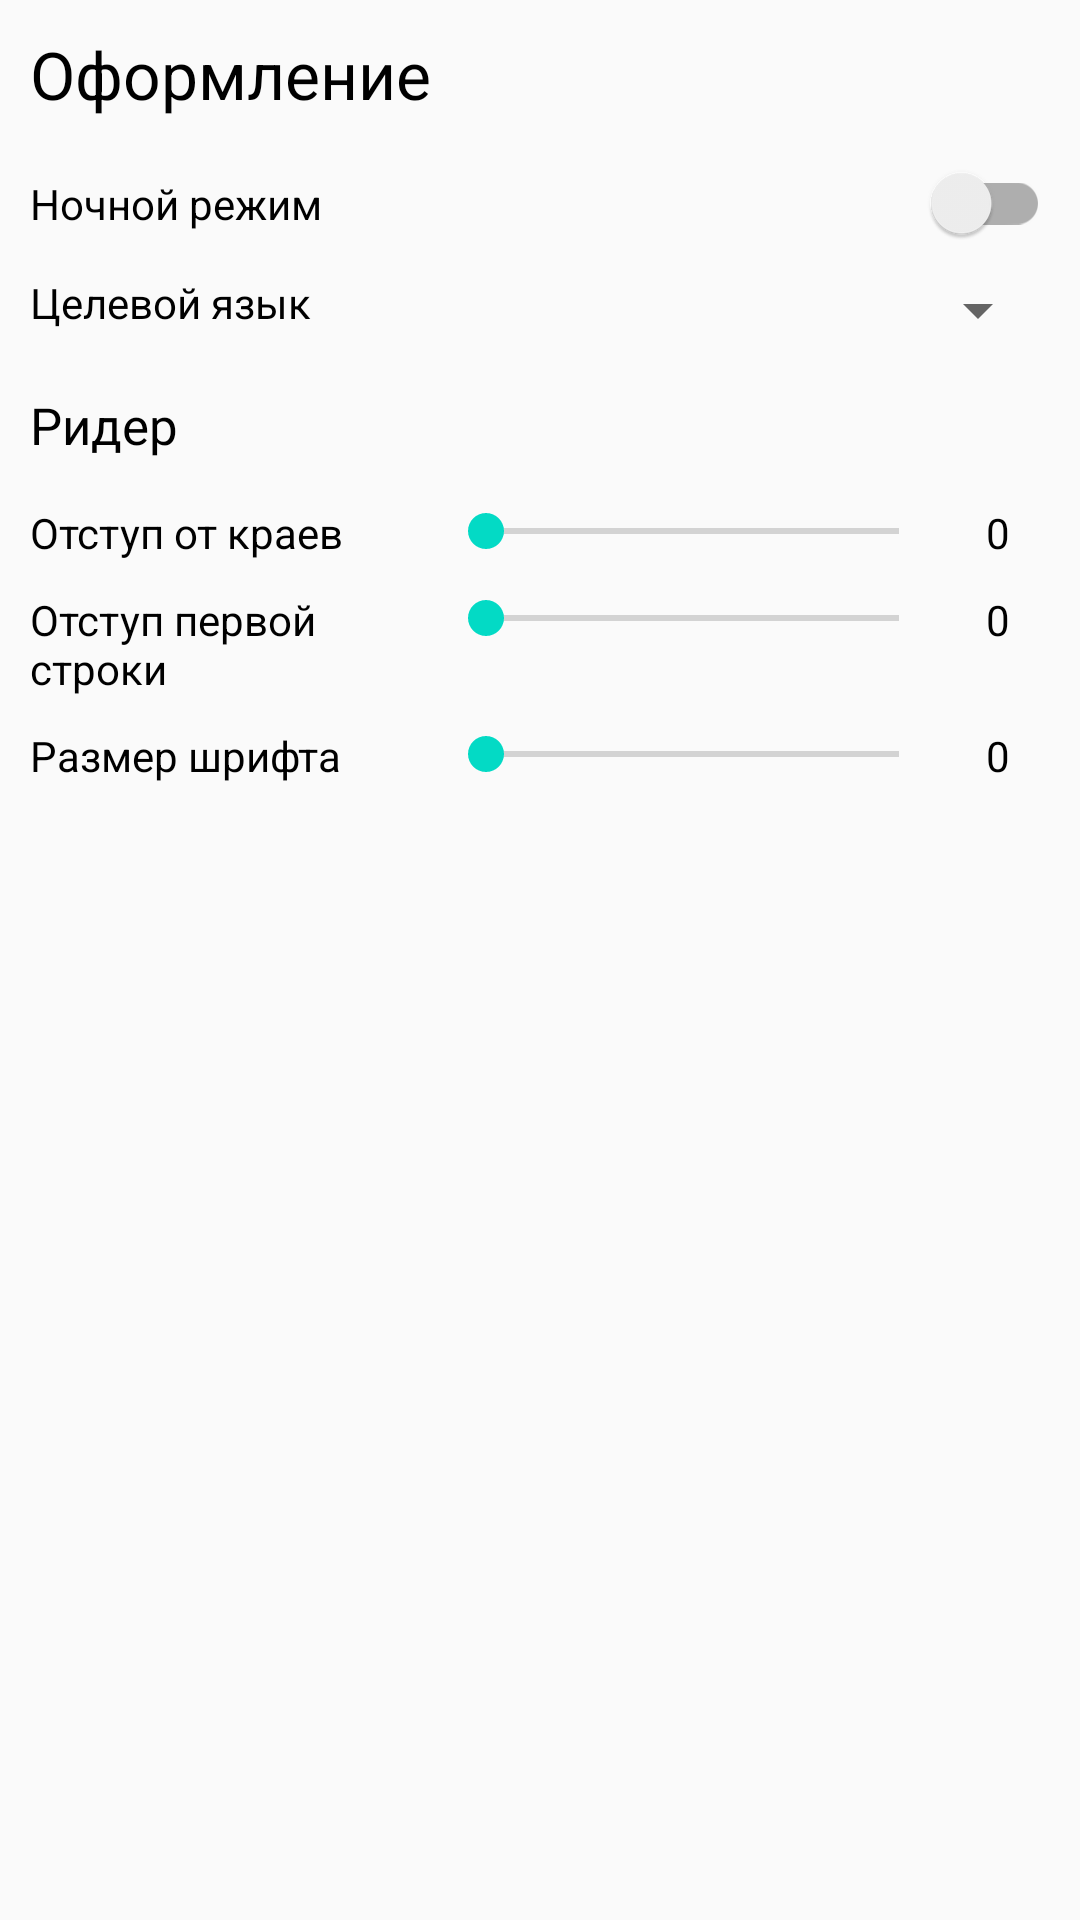

Reconstruct the res/layout file that produces this screen, plus the resources it refers to.
<!-- AndroidManifest.xml: application theme Theme.FlexBook -->
<!-- res/layout/settings_fragment.xml -->
<?xml version="1.0" encoding="utf-8"?>
<TableLayout xmlns:android="http://schemas.android.com/apk/res/android"
    android:layout_width="match_parent"
    android:layout_height="match_parent"
    android:theme="@style/Theme.FlexBook">

    <TableRow
        android:layout_width="wrap_content"
        android:layout_height="match_parent"
        android:layout_margin="10dp">

        <TextView
            android:layout_width="wrap_content"
            android:layout_height="wrap_content"
            android:layout_weight="1"
            android:clickable="false"
            android:text="@string/style_header"
            android:textColor="?attr/textFillColor"
            android:textSize="22sp" />
    </TableRow>

    <TableRow
        android:layout_width="wrap_content"
        android:layout_height="match_parent"
        android:layout_marginHorizontal="10dp"
        android:layout_marginVertical="5dp">

        <TextView
            android:layout_width="0dp"
            android:layout_height="wrap_content"
            android:layout_weight=".85"
            android:clickable="false"
            android:text="@string/night_mode_title"
            android:textColor="?attr/textFillColor" />

        <androidx.appcompat.widget.SwitchCompat
            android:id="@+id/preferences_night"
            android:layout_width="0dp"
            android:layout_height="wrap_content"
            android:layout_weight=".15" />
    </TableRow>

    <TableRow
        android:layout_width="wrap_content"
        android:layout_height="match_parent"
        android:layout_marginHorizontal="10dp"
        android:layout_marginVertical="5dp">

        <TextView
            android:layout_width="0dp"
            android:layout_height="wrap_content"
            android:layout_weight=".4"
            android:clickable="false"
            android:text="@string/language_title"
            android:textColor="?attr/textFillColor" />

        <Spinner
            android:id="@+id/preferences_language"
            android:layout_width="0dp"
            android:layout_height="wrap_content"
            android:layout_weight=".6"
            android:theme="@style/Theme.FlexBook.Spinner" />
    </TableRow>

    <TableRow
        android:layout_width="wrap_content"
        android:layout_height="match_parent"
        android:layout_margin="10dp">

        <TextView
            android:layout_width="wrap_content"
            android:layout_height="wrap_content"
            android:layout_weight="1"
            android:clickable="false"
            android:text="@string/reader_header"
            android:textColor="?attr/textFillColor"
            android:textSize="17sp" />
    </TableRow>

    <TableRow
        android:layout_width="wrap_content"
        android:layout_height="match_parent"
        android:layout_marginHorizontal="10dp"
        android:layout_marginVertical="5dp">

        <TextView
            android:layout_width="0dp"
            android:layout_height="wrap_content"
            android:layout_weight=".4"
            android:clickable="false"
            android:text="@string/margin_title"
            android:textColor="?attr/textFillColor" />

        <SeekBar
            android:id="@+id/reader_margin_seekbar"
            android:layout_width="0dp"
            android:layout_height="wrap_content"
            android:layout_weight=".5" />

        <TextView
            android:id="@+id/reader_margin_seekbar_text"
            android:layout_width="0dp"
            android:layout_height="wrap_content"
            android:layout_weight=".1"
            android:clickable="false"
            android:text="@string/zero"
            android:textAlignment="center"
            android:textColor="?attr/textFillColor" />
    </TableRow>

    <TableRow
        android:layout_width="wrap_content"
        android:layout_height="match_parent"
        android:layout_marginHorizontal="10dp"
        android:layout_marginVertical="5dp">

        <TextView
            android:layout_width="0dp"
            android:layout_height="wrap_content"
            android:layout_weight=".4"
            android:clickable="false"
            android:text="@string/start_padding_title"
            android:textColor="?attr/textFillColor" />

        <SeekBar
            android:id="@+id/reader_start_seekbar"
            android:layout_width="0dp"
            android:layout_height="wrap_content"
            android:layout_weight=".5" />

        <TextView
            android:id="@+id/reader_start_seekbar_text"
            android:layout_width="0dp"
            android:layout_height="wrap_content"
            android:layout_weight=".1"
            android:clickable="false"
            android:text="@string/zero"
            android:textAlignment="center"
            android:textColor="?attr/textFillColor" />
    </TableRow>

    <TableRow
        android:layout_width="wrap_content"
        android:layout_height="match_parent"
        android:layout_marginHorizontal="10dp"
        android:layout_marginVertical="5dp">

        <TextView
            android:layout_width="0dp"
            android:layout_height="wrap_content"
            android:layout_weight=".4"
            android:clickable="false"
            android:text="@string/text_size_title"
            android:textColor="?attr/textFillColor" />

        <SeekBar
            android:id="@+id/reader_text_size_seekbar"
            android:layout_width="0dp"
            android:layout_height="wrap_content"
            android:layout_weight=".5" />

        <TextView
            android:id="@+id/reader_text_size_seekbar_text"
            android:layout_width="0dp"
            android:layout_height="wrap_content"
            android:layout_weight=".1"
            android:clickable="false"
            android:text="@string/zero"
            android:textAlignment="center"
            android:textColor="?attr/textFillColor" />

    </TableRow>

</TableLayout>
<!-- resources referenced by this layout -->
<resources>
  <string name="language_title">Целевой язык</string>
  <string name="margin_title">Отступ от краев</string>
  <string name="night_mode_title">Ночной режим</string>
  <string name="reader_header">Ридер</string>
  <string name="start_padding_title">Отступ первой строки</string>
  <string name="style_header">Оформление</string>
  <string name="text_size_title">Размер шрифта</string>
  <string name="zero">0</string>
  <style name="Theme.FlexBook" parent="Theme.AppCompat.Light.DarkActionBar">
          
          <item name="colorPrimary">@color/purple_200</item>
          <item name="colorPrimaryDark">@color/purple_700</item>
          <item name="colorAccent">@color/teal_200</item>
          <item name="android:navigationBarColor">@color/purple_200</item>
          
          <item name="backgroundColor">@color/white</item>
          <item name="textFillColor">@color/black</item>
          <item name="itemFillColor">@color/transparent_black</item>
      </style>
  <style name="Theme.FlexBook.Spinner" parent="" />
  <color name="purple_200">#FFBB86FC</color>
  <color name="purple_700">#FF3700B3</color>
  <color name="teal_200">#FF03DAC5</color>
  <color name="white">#FFFFFFFF</color>
  <color name="black">#FF000000</color>
  <color name="transparent_black">#9C000000</color>
</resources>
